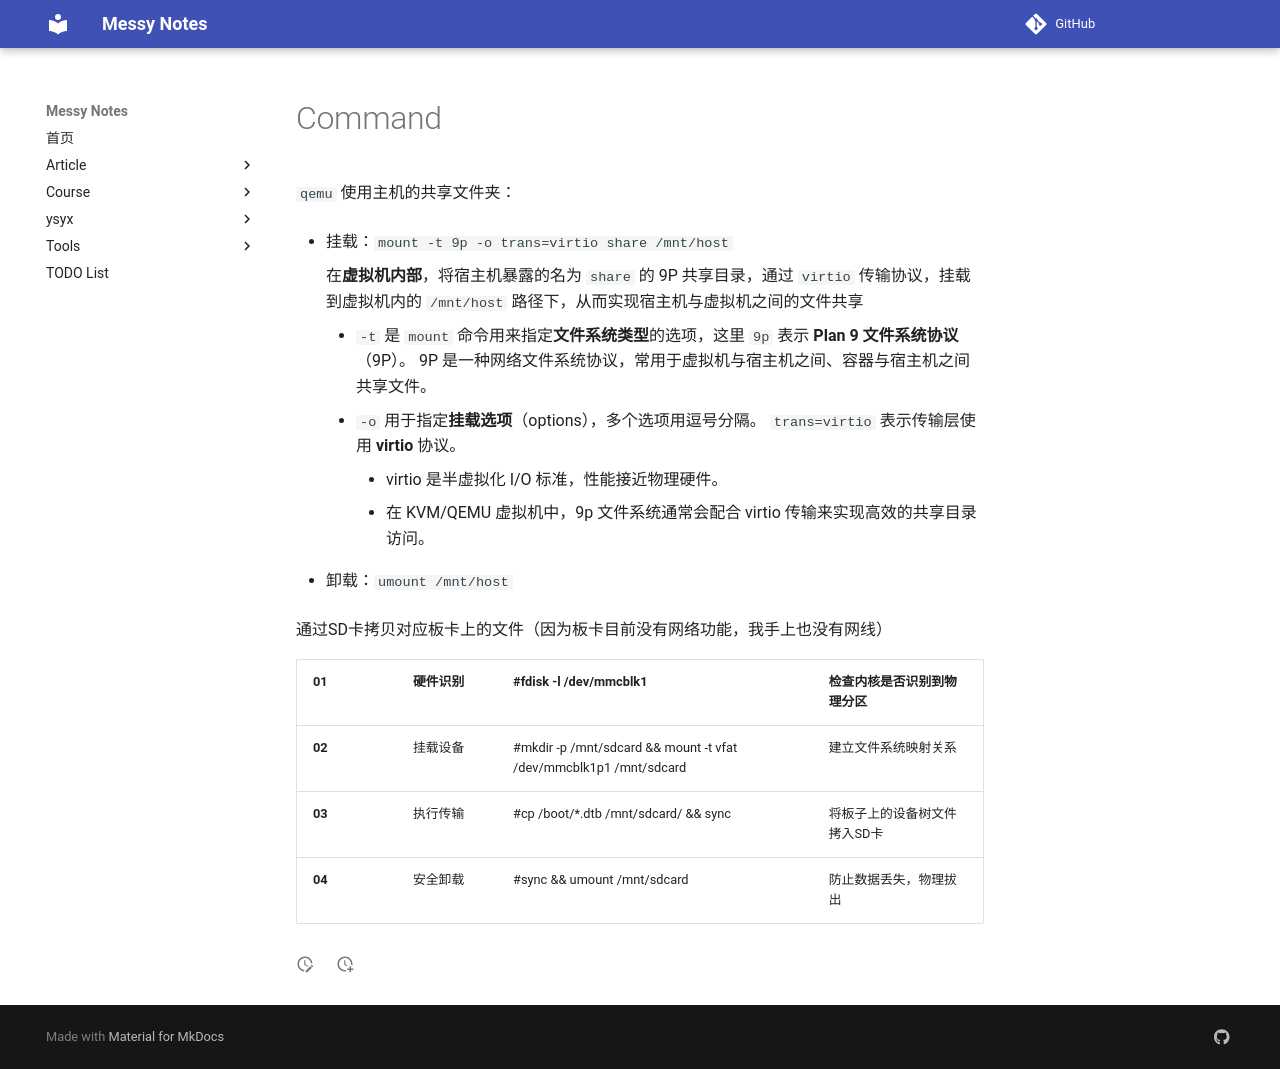

repository: JAILuo/notes · page: article/Learn BSP/bsp-basis/000aaatmp/command.html · generator: mkdocs

`qemu` 使用主机的共享文件夹：

- 挂载：`mount -t 9p -o trans=virtio share /mnt/host`

    在**虚拟机内部**，将宿主机暴露的名为 `share` 的 9P 共享目录，通过 `virtio` 传输协议，挂载到虚拟机内的 `/mnt/host` 路径下，从而实现宿主机与虚拟机之间的文件共享

    - `-t` 是 `mount` 命令用来指定**文件系统类型**的选项，这里 `9p` 表示 **Plan 9 文件系统协议**（9P）。
        9P 是一种网络文件系统协议，常用于虚拟机与宿主机之间、容器与宿主机之间共享文件。
    - `-o` 用于指定**挂载选项**（options），多个选项用逗号分隔。
        `trans=virtio` 表示传输层使用 **virtio** 协议。
        - virtio 是半虚拟化 I/O 标准，性能接近物理硬件。
        - 在 KVM/QEMU 虚拟机中，9p 文件系统通常会配合 virtio 传输来实现高效的共享目录访问。

    

- 卸载：`umount /mnt/host`





通过SD卡拷贝对应板卡上的文件（因为板卡目前没有网络功能，我手上也没有网线）

| **01** | 硬件识别 | #fdisk -l /dev/mmcblk1                                       | 检查内核是否识别到物理分区   |
| ------ | -------- | ------------------------------------------------------------ | ---------------------------- |
| **02** | 挂载设备 | #mkdir -p /mnt/sdcard && mount -t vfat /dev/mmcblk1p1 /mnt/sdcard | 建立文件系统映射关系         |
| **03** | 执行传输 | #cp /boot/*.dtb /mnt/sdcard/ && sync                         | 将板子上的设备树文件拷入SD卡 |
| **04** | 安全卸载 | #sync && umount /mnt/sdcard                                  | 防止数据丢失，物理拔出       |
